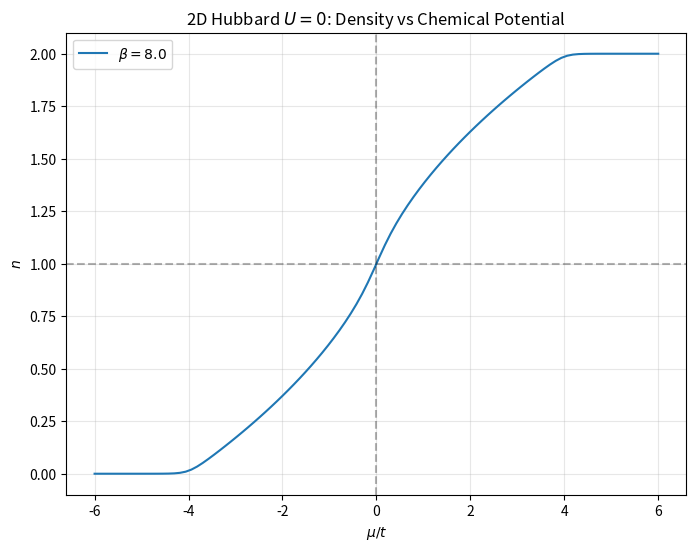

Recreate this plot in Python.
import numpy as np
from scipy.special import ellipk
from scipy.integrate import quad
from scipy.optimize import brentq
import matplotlib.pyplot as plt


class HubbardModel2D_U0:
    def __init__(self, t=1.0, beta=10.0):
        """
        Initialize the 2D Square Lattice Hubbard Model (U=0) at finite T.

        Args:
            t (float): Hopping parameter
            beta (float): Inverse temperature (1/kT)
        """
        self.t = t
        self.beta = beta
        self.bandwidth = 4 * t  # Energy ranges from -4t to 4t

    def density_of_states(self, E):
        """
        Analytic DOS for 2D square lattice using Elliptic K.
        rho(E) = (1 / 2*pi^2*t) * K(1 - (E/4t)^2)
        """
        if abs(E) >= self.bandwidth:
            return 0.0

        # Avoid exact singularity at E=0 for stability, though quad handles it well
        if abs(E) < 1e-13:
            return np.inf

        term = (E / (4 * self.t)) ** 2
        return (1.0 / (2 * np.pi**2 * self.t)) * ellipk(1 - term)

    def fermi_function(self, E, mu):
        """
        Fermi-Dirac distribution: f(E) = 1 / (exp(beta*(E-mu)) + 1)
        """
        # Numerically stable implementation to avoid overflow
        x = self.beta * (E - mu)
        if x > 100:
            return 0.0
        elif x < -100:
            return 1.0
        else:
            return 1.0 / (np.exp(x) + 1.0)

    def get_n_from_mu(self, mu):
        """
        Calculate density n given chemical potential mu at finite T.
        n = 2 * integral( rho(E) * f(E) ) dE
        """

        # Integrand: DOS(E) * Fermi(E)
        def integrand(E):
            return self.density_of_states(E) * self.fermi_function(E, mu)

        # We integrate over the entire bandwidth [-4t, 4t].
        # For very low T (high beta), the Fermi function is a step function.
        # quad usually handles this well, but providing 'points' at mu helps
        # the integrator locate the step.

        points = [0.0]  # Tell integrator about the DOS singularity at 0
        if -self.bandwidth < mu < self.bandwidth:
            points.append(mu)  # Tell integrator about the Fermi step location

        val, err = quad(integrand, -self.bandwidth, self.bandwidth, points=points)

        return 2.0 * val  # Factor of 2 for spin degeneracy

    def get_mu_from_n(self, target_n):
        """
        Inverse function: Calculate mu given density n.
        Uses Brent's method to find root of n(mu) - target = 0.
        """
        if target_n <= 0.0:
            return -np.inf
        if target_n >= 2.0:
            return np.inf

        # Optimization bounds
        # At T=0, bounds are strictly [-4t, 4t].
        # At finite T, mu can theoretically be outside the band to get n near 0 or 2.
        # We expand search bounds slightly based on T.
        bound_buffer = 10.0 / self.beta if self.beta > 0.1 else 100.0
        lower_bound = -self.bandwidth - bound_buffer
        upper_bound = self.bandwidth + bound_buffer

        def objective(mu):
            return self.get_n_from_mu(mu) - target_n

        try:
            mu_sol = brentq(objective, lower_bound, upper_bound)
            return mu_sol
        except ValueError:
            # Fallback for extreme temperatures or densities
            print("Warning: Standard bounds failed, trying expanded search...")
            return brentq(objective, lower_bound * 2, upper_bound * 2)


# --- Example Usage ---
if __name__ == "__main__":
    beta = 8.0
    model = HubbardModel2D_U0(t=1.0, beta=beta)

    print(f"--- 2D Hubbard Model (U=0, beta={beta}) ---")

    # 1. Forward: mu -> n
    # At mu=0, n should be exactly 1.0 (Particle-hole symmetry)
    mu_test = 0.0
    n_res = model.get_n_from_mu(mu_test)
    print(f"mu = {mu_test:.4f} -> n = {n_res:.6f}")

    # 2. Inverse: n -> mu
    n_target = 0.875
    mu_sol = model.get_mu_from_n(n_target)
    print(f"n = {n_target:.4f} -> mu = {mu_sol:.6f}")

    # Verification
    n_check = model.get_n_from_mu(mu_sol)
    print(f"Check: n(mu_sol) = {n_check:.6f}")

    # --- Plotting ---
    mu_vals = np.linspace(-6, 6, 100)
    n_vals = [model.get_n_from_mu(mu) for mu in mu_vals]

    plt.figure(figsize=(8, 6))
    plt.plot(mu_vals, n_vals, label=f"$\\beta={beta}$")
    plt.xlabel(r"$\mu/t$")
    plt.ylabel(r"$n$")
    plt.title(r"2D Hubbard $U=0$: Density vs Chemical Potential")
    plt.grid(True, alpha=0.3)
    plt.axvline(0, color="k", linestyle="--", alpha=0.3)
    plt.axhline(1, color="k", linestyle="--", alpha=0.3)
    plt.legend()
    plt.show()
